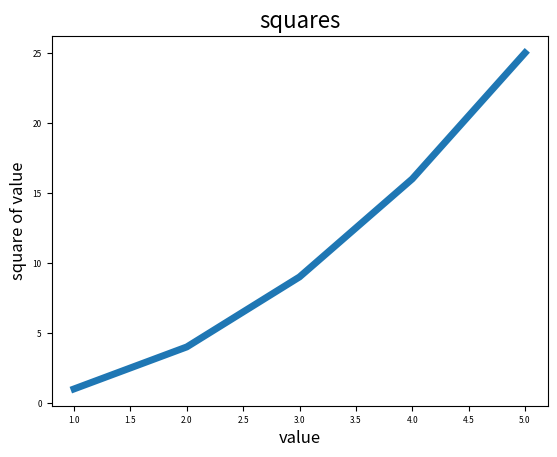

Write the Python code that produced this figure.
import matplotlib.pyplot as plt

input_values = [x for x in range(1,6)]
squares = [x**2 for x in range(1,6)]

# Chart table and label axes
plt.plot(input_values, squares, linewidth=5)
plt.title('squares', fontsize=16)
plt.xlabel('value', fontsize=12)
plt.ylabel('square of value', fontsize=12)

# Set size of tick labels
plt.tick_params(axis='both', labelsize=6)

plt.show()
